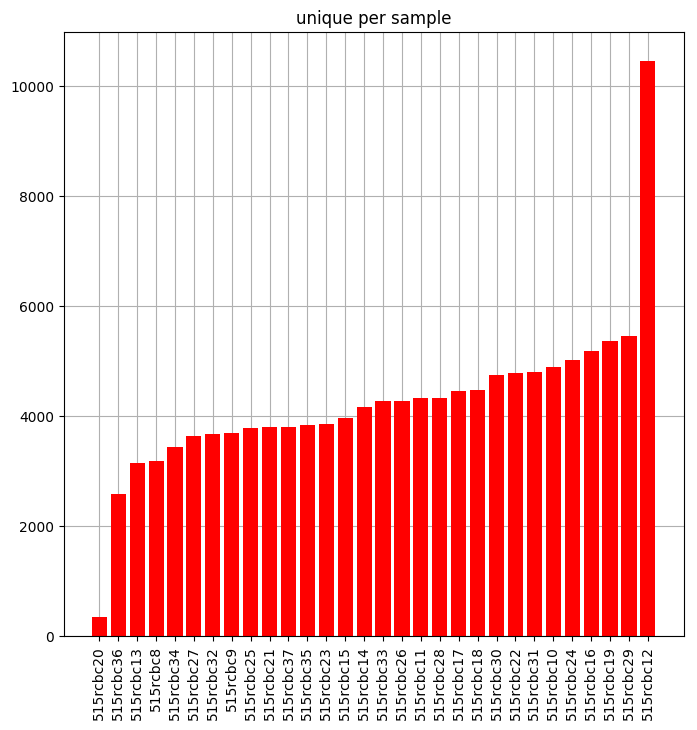

Data behind this chart, as committed beside it:
#SampleID; unique
515rcbc20; 348
515rcbc36; 2589
515rcbc13; 3154
515rcbc8; 3185
515rcbc34; 3436
515rcbc27; 3649
515rcbc32; 3687
515rcbc9; 3692
515rcbc25; 3792
515rcbc21; 3813
515rcbc37; 3814
515rcbc35; 3842
515rcbc23; 3857
515rcbc15; 3976
515rcbc14; 4171
515rcbc33; 4270
515rcbc26; 4276
515rcbc11; 4324
515rcbc28; 4341
515rcbc17; 4466
515rcbc18; 4476
515rcbc30; 4747
515rcbc22; 4789
515rcbc31; 4802
515rcbc10; 4898
515rcbc24; 5025
515rcbc16; 5186
515rcbc19; 5377
515rcbc29; 5460
515rcbc12; 10460
